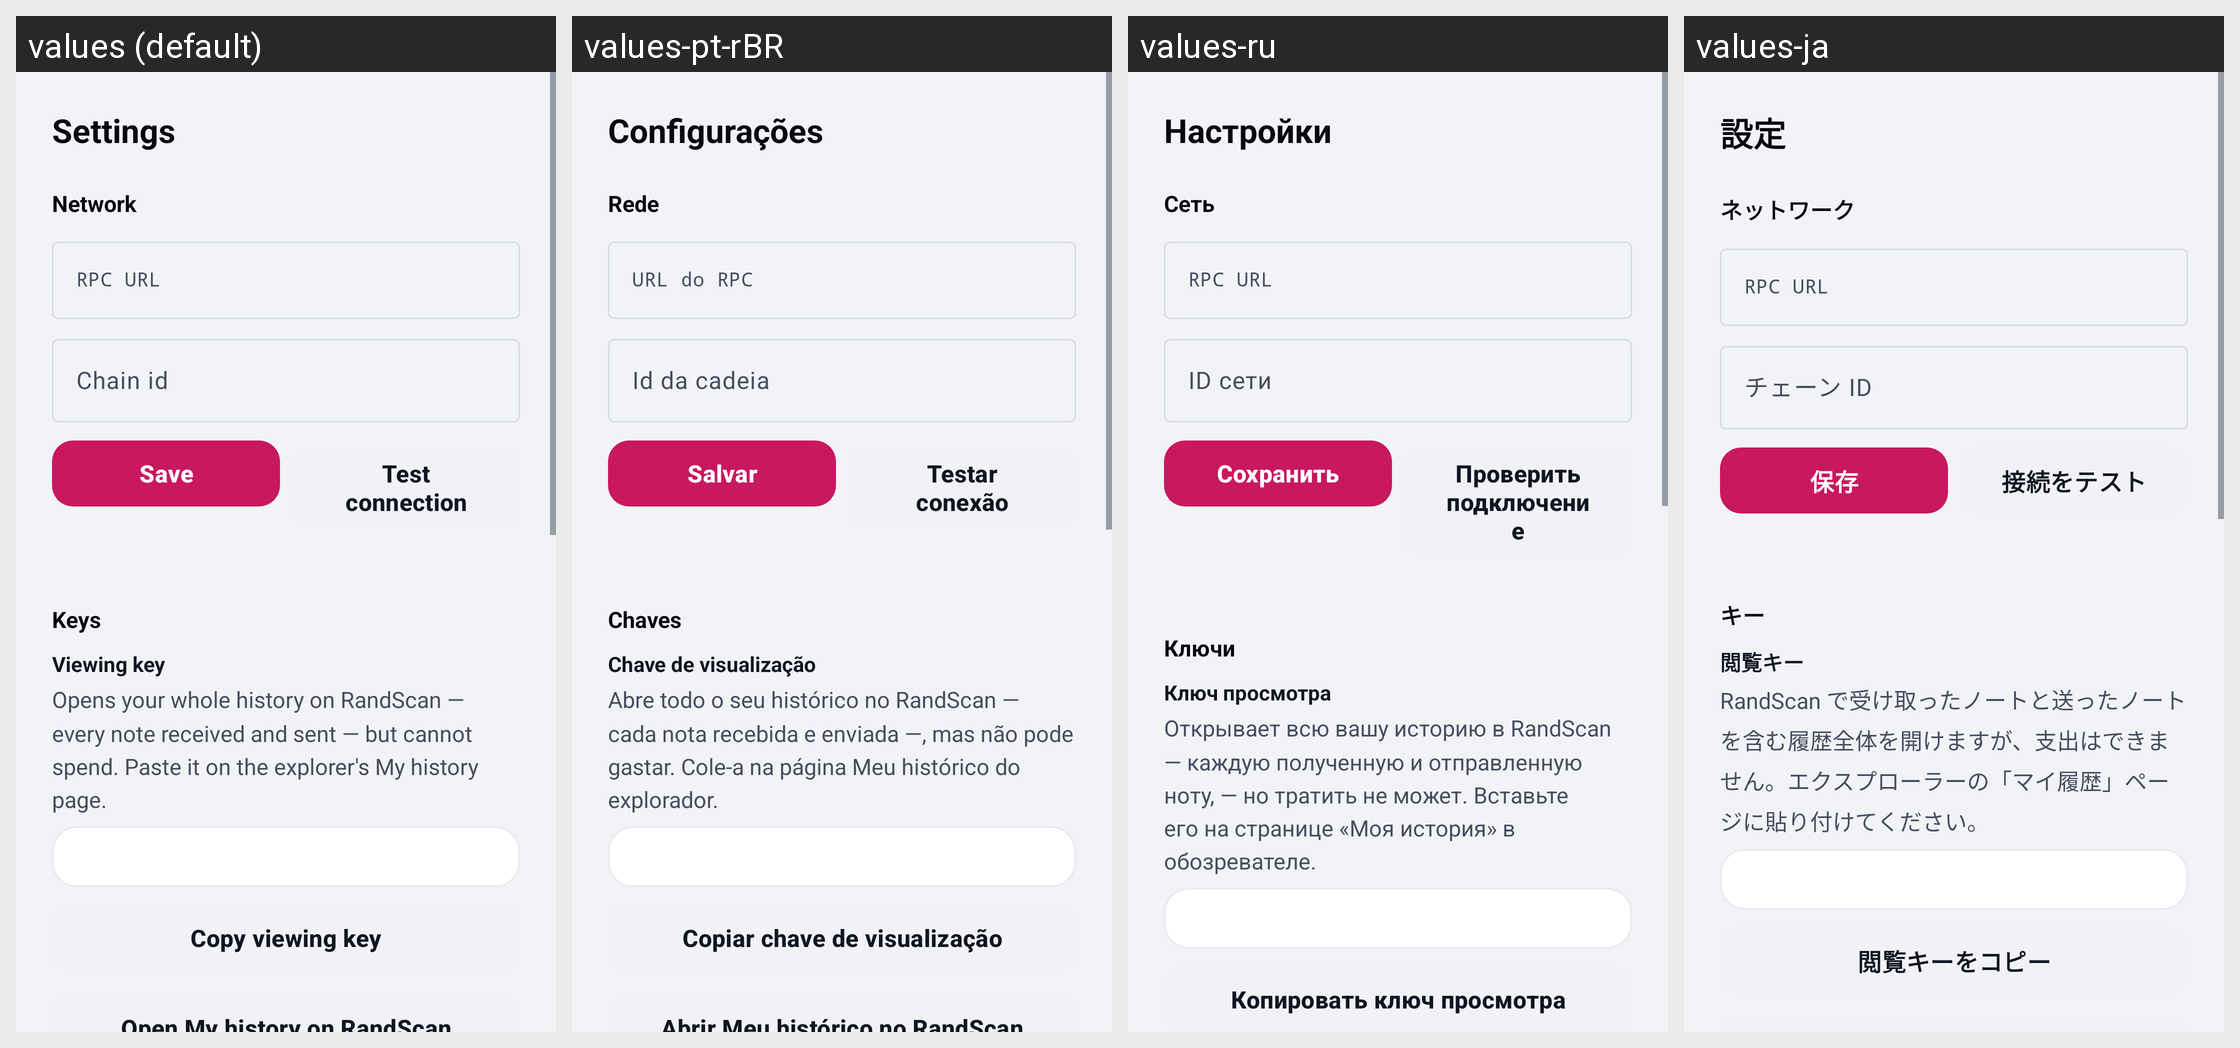

Locale-by-locale string values for the Android screen shown in this grid:
Android screen res/layout/activity_settings.xml rendered under 4 locales, left to right: values (default), values-pt-rBR, values-ru, values-ja. Device: Nexus 5 (rendered at 1080×1920; each locale shown at half size, 540×960, under a caption strip naming it); theme Theme.RandWallet.
Other locales in the repository, not shown: values-ar, values-de, values-es, values-fa, values-fr, values-hi, values-in, values-it, values-ko, values-ms, values-pl, values-ps, values-ta, values-ur, values-zh-rCN, values-zh-rHK.
Strings drawn on this screen, with the default value and each locale's value (text and hints the layout hard-codes, and strings that could not be matched under every locale, appear in the picture but are not listed):

settings_title
  values: Settings
  values-pt-rBR: Configurações
  values-ru: Настройки
  values-ja: 設定

settings_network
  values: Network
  values-pt-rBR: Rede
  values-ru: Сеть
  values-ja: ネットワーク

settings_rpc
  values: RPC URL
  values-pt-rBR: URL do RPC
  values-ru: RPC URL
  values-ja: RPC URL

settings_chain
  values: Chain id
  values-pt-rBR: Id da cadeia
  values-ru: ID сети
  values-ja: チェーン ID

settings_save
  values: Save
  values-pt-rBR: Salvar
  values-ru: Сохранить
  values-ja: 保存

settings_test
  values: Test connection
  values-pt-rBR: Testar conexão
  values-ru: Проверить подключение
  values-ja: 接続をテスト

settings_keys
  values: Keys
  values-pt-rBR: Chaves
  values-ru: Ключи
  values-ja: キー

settings_viewing
  values: Viewing key
  values-pt-rBR: Chave de visualização
  values-ru: Ключ просмотра
  values-ja: 閲覧キー

settings_viewing_body
  values: Opens your whole history on RandScan — every note received and sent — but cannot spend. Paste it on the explorer's My history page.
  values-pt-rBR: Abre todo o seu histórico no RandScan — cada nota recebida e enviada —, mas não pode gastar. Cole-a na página Meu histórico do explorador.
  values-ru: Открывает всю вашу историю в RandScan — каждую полученную и отправленную ноту, — но тратить не может. Вставьте его на странице «Моя история» в обозревателе.
  values-ja: RandScan で受け取ったノートと送ったノートを含む履歴全体を開けますが、支出はできません。エクスプローラーの「マイ履歴」ページに貼り付けてください。

settings_copy_viewing
  values: Copy viewing key
  values-pt-rBR: Copiar chave de visualização
  values-ru: Копировать ключ просмотра
  values-ja: 閲覧キーをコピー
